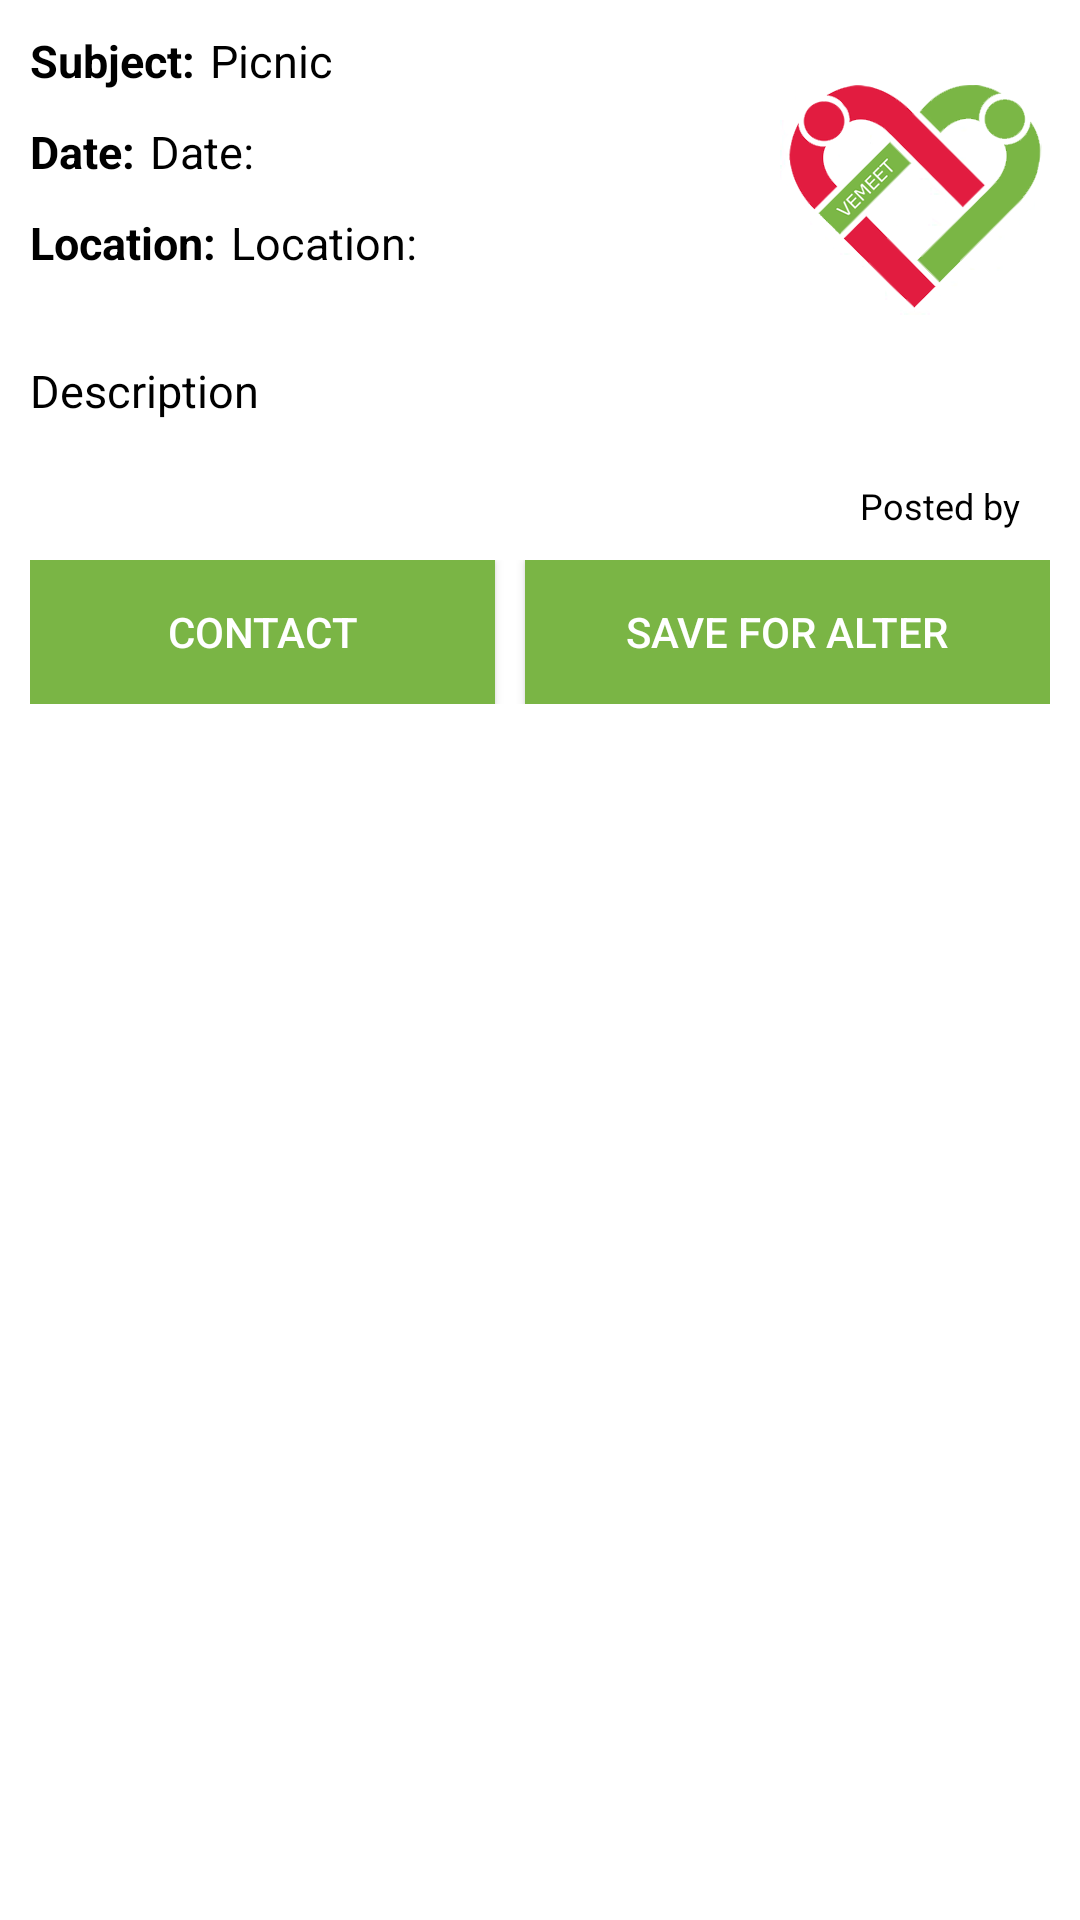

Write the Android layout XML for this screen, with the resource values it uses.
<!-- AndroidManifest.xml: application theme AppTheme -->
<!-- res/layout/searched_activity_row.xml -->
<?xml version="1.0" encoding="utf-8"?>
<RelativeLayout
    xmlns:android="http://schemas.android.com/apk/res/android"
    android:layout_width="match_parent"
    android:layout_height="wrap_content"
    android:background="@color/white"
    android:clickable="true"
    android:focusable="true"
    android:orientation="vertical"
    android:layout_margin="5dp"
    >
    <TextView
        android:layout_width="wrap_content"
        android:layout_height="wrap_content"
        android:id="@+id/subject_name"
        android:textColor="@color/black"
        android:text="@string/subject"
        android:textSize="15sp"
        android:layout_marginTop="10dp"
        android:layout_marginLeft="10dp"
        android:layout_marginStart="10dp"
        android:textStyle="bold"
        />
    <TextView
        android:layout_width="wrap_content"
        android:layout_height="wrap_content"
        android:id="@+id/subject_tv"
        android:textColor="@color/black"
        android:textSize="15sp"
        android:layout_marginTop="10dp"
        android:layout_toRightOf="@id/subject_name"
        android:layout_toEndOf="@id/subject_name"
        android:text="@string/picnic"
        android:paddingLeft="5dp"
        android:paddingStart="5dp"
        />
    <TextView
        android:layout_width="wrap_content"
        android:layout_height="wrap_content"
        android:id="@+id/date_name"
        android:textColor="@color/black"
        android:text="@string/date"
        android:textSize="15sp"
        android:layout_marginTop="10dp"
        android:layout_marginLeft="10dp"
        android:layout_marginStart="10dp"
        android:layout_below="@id/subject_name"
        android:textStyle="bold"
        />
    <TextView
        android:layout_width="wrap_content"
        android:layout_height="wrap_content"
        android:id="@+id/date_tv"
        android:textColor="@color/black"
        android:textSize="15sp"
        android:layout_marginTop="10dp"
        android:layout_toRightOf="@id/date_name"
        android:layout_toEndOf="@id/date_name"
        android:text="@string/date"
        android:layout_below="@id/subject_tv"
        android:paddingLeft="5dp"
        android:paddingStart="5dp"
        />
    <TextView
        android:layout_width="wrap_content"
        android:layout_height="wrap_content"
        android:id="@+id/location_name"
        android:textColor="@color/black"
        android:text="@string/loc"
        android:textSize="15sp"
        android:layout_marginTop="10dp"
        android:layout_marginLeft="10dp"
        android:layout_marginStart="10dp"
        android:layout_below="@id/date_name"
        android:textStyle="bold"
        />
    <TextView
        android:layout_width="wrap_content"
        android:layout_height="wrap_content"
        android:id="@+id/location_tv"
        android:textColor="@color/black"
        android:textSize="15sp"
        android:layout_marginTop="10dp"
        android:layout_toRightOf="@id/location_name"
        android:layout_toEndOf="@id/location_name"
        android:layout_below="@id/date_name"
        android:text="@string/loc"
        android:paddingLeft="5dp"
        android:paddingStart="5dp"
        />

    <ImageView
        android:layout_width="100dp"
        android:layout_height="100dp"
        android:scaleType="fitXY"
        android:layout_alignParentRight="true"
        android:layout_alignParentEnd="true"
        android:layout_marginRight="5dp"
        android:layout_marginEnd="5dp"
        android:id="@+id/activiy_picture"
        android:src="@drawable/fb"
        android:layout_marginTop="10dp"
        />

    <TextView
        android:layout_width="match_parent"
        android:layout_height="wrap_content"
        android:layout_margin="10dp"
        android:inputType="textMultiLine"
        android:maxLines="10"
        android:id="@+id/acitivity_description"
        android:layout_below="@id/activiy_picture"
        android:textSize="15sp"
        android:textColor="@color/black"
        android:text="@string/desc"

        />

    <TextView
        android:layout_width="wrap_content"
        android:layout_height="wrap_content"
        android:textSize="12sp"
        android:textColor="@color/leaf_green"
        android:layout_margin="10dp"
        android:layout_marginLeft="3dp"
        android:layout_marginStart="3dp"
        android:id="@+id/activity_owner"
        android:layout_alignParentEnd="true"
        android:layout_below="@id/acitivity_description"
        />

    <TextView
        android:layout_width="wrap_content"
        android:layout_height="wrap_content"
        android:textSize="12sp"
        android:textColor="@color/black"
        android:layout_toLeftOf="@id/activity_owner"
        android:layout_alignTop="@id/activity_owner"
        android:text="@string/posted_by"
        android:paddingLeft="5dp"
        android:paddingStart="5dp"
        android:id="@+id/poseted_by"
        />

    
        
        
        
        
        
        
        
        
        
        

    <LinearLayout
    android:layout_width="match_parent"
    android:layout_height="wrap_content"
    android:layout_margin="10dp"
    android:orientation="horizontal"
    android:layout_below="@id/poseted_by"
    android:weightSum="1"
    >
    <Button
    android:layout_width="wrap_content"
    android:layout_height="wrap_content"
    android:layout_weight="0.5"
    android:background="@color/leaf_green"
    android:text="@string/contact"
    android:textColor="@color/white"
    android:id="@+id/contact_button"
    android:layout_marginRight="5dp"
    android:layout_marginEnd="5dp"
    />
    <Button
    android:layout_width="wrap_content"
    android:layout_height="wrap_content"
    android:layout_weight="0.5"
    android:background="@color/leaf_green"
    android:text="save for alter"
    android:textColor="@color/white"
    android:id="@+id/save_button"
    android:layout_marginLeft="5dp"
    android:layout_marginStart="5dp"
    />
    </LinearLayout>

    
    
    
    
    
    
    
    
    
    

</RelativeLayout>
<!-- resources referenced by this layout -->
<resources>
  <color name="black">#000</color>
  <color name="leaf_green">#7ab545</color>
  <color name="white">#FFFF</color>
  <!-- drawable fb: png bitmap (drawable-hdpi, 221531 bytes) -->
  <string name="contact">Contact</string>
  <string name="date">Date:</string>
  <string name="desc">Description</string>
  <string name="loc">Location:</string>
  <string name="picnic">Picnic</string>
  <string name="posted_by">Posted by</string>
  <string name="subject">Subject:</string>
  <string name="submit">Submit</string>
  <style name="AppTheme" parent="Theme.AppCompat.Light.DarkActionBar">
          
          <item name="colorPrimary">@color/leaf_green</item>
          <item name="colorPrimaryDark">@color/leaf_green</item>
          <item name="colorAccent">@color/leaf_green</item>
      </style>
</resources>
